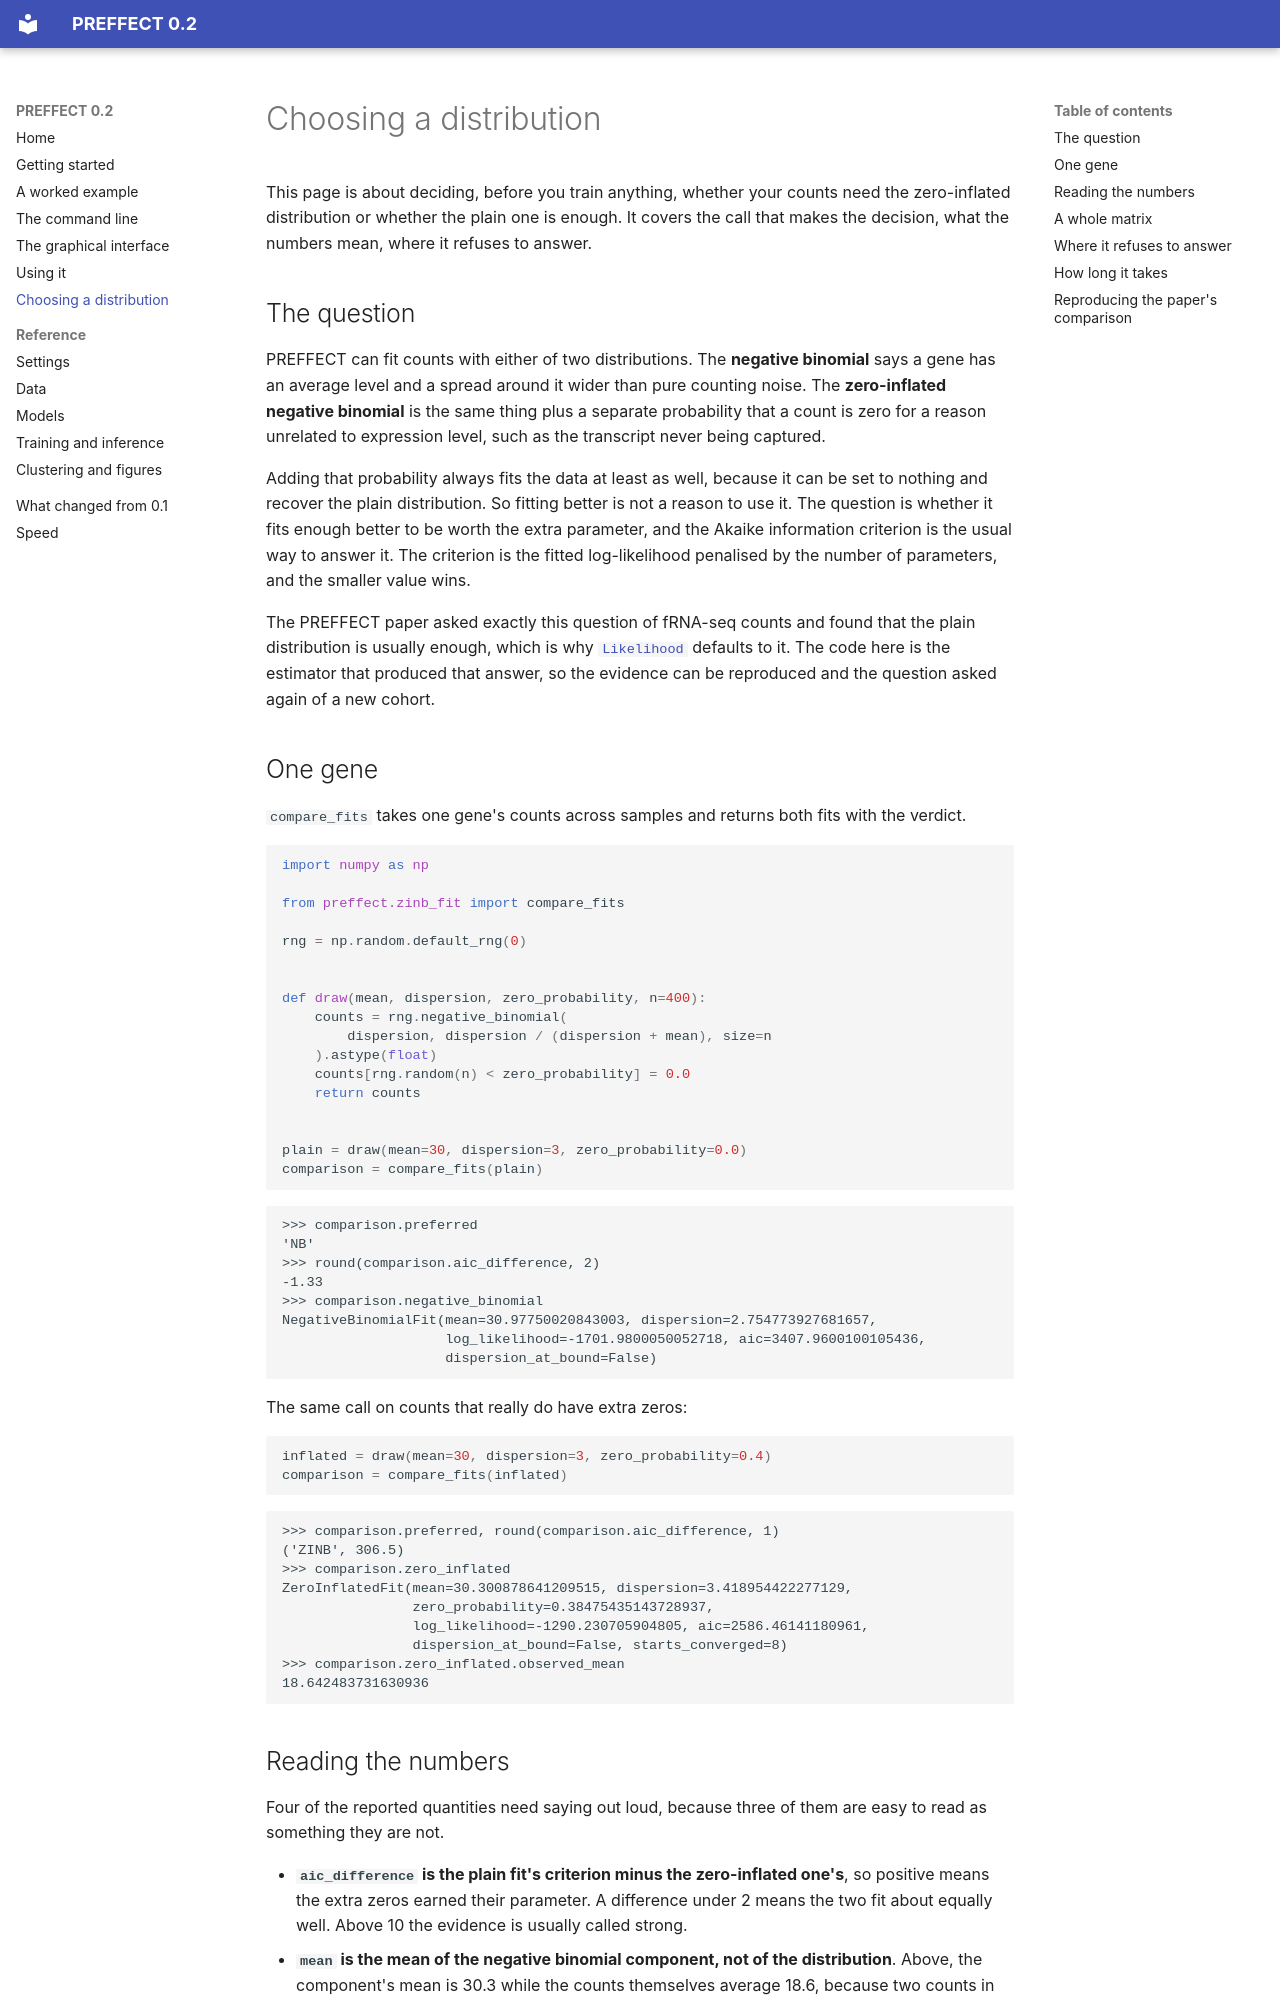

repository: hallettmiket/preffect · page: choosing-a-distribution/index.html · generator: mkdocs

# Choosing a distribution

This page is about deciding, before you train anything, whether your counts
need the zero-inflated distribution or whether the plain one is enough. It
covers the call that makes the decision, what the numbers mean, where it
refuses to answer.

## The question

PREFFECT can fit counts with either of two distributions. The **negative
binomial** says a gene has an average level and a spread around it wider than
pure counting noise. The **zero-inflated negative binomial** is the same thing
plus a separate probability that a count is zero for a reason unrelated to
expression level, such as the transcript never being captured.

Adding that probability always fits the data at least as well, because it can
be set to nothing and recover the plain distribution. So fitting better is not
a reason to use it. The question is whether it fits enough better to be worth
the extra parameter, and the Akaike information criterion is the usual way to
answer it. The criterion is the fitted log-likelihood penalised by the number
of parameters, and the smaller value wins.

The PREFFECT paper asked exactly this question of
fRNA-seq counts and found that the plain distribution is usually enough, which
is why [`Likelihood`](reference/config.md) defaults to it. The code here is the
estimator that produced that answer, so the evidence can be reproduced and the
question asked again of a new cohort.

## One gene

`compare_fits` takes one gene's counts across samples and returns both fits
with the verdict.

```python
import numpy as np

from preffect.zinb_fit import compare_fits

rng = np.random.default_rng(0)


def draw(mean, dispersion, zero_probability, n=400):
    counts = rng.negative_binomial(
        dispersion, dispersion / (dispersion + mean), size=n
    ).astype(float)
    counts[rng.random(n) < zero_probability] = 0.0
    return counts


plain = draw(mean=30, dispersion=3, zero_probability=0.0)
comparison = compare_fits(plain)
```

```text
>>> comparison.preferred
'NB'
>>> round(comparison.aic_difference, 2)
-1.33
>>> comparison.negative_binomial
NegativeBinomialFit(mean=30.97750020843003, dispersion=2.754773927681657,
                    log_likelihood=-1701.9800050052718, aic=3407.9600100105436,
                    dispersion_at_bound=False)
```

The same call on counts that really do have extra zeros:

```python
inflated = draw(mean=30, dispersion=3, zero_probability=0.4)
comparison = compare_fits(inflated)
```

```text
>>> comparison.preferred, round(comparison.aic_difference, 1)
('ZINB', 306.5)
>>> comparison.zero_inflated
ZeroInflatedFit(mean=30.300878641209515, dispersion=3.418954422277129,
                zero_probability=0.38475435143728937,
                log_likelihood=-1290.230705904805, aic=2586.46141180961,
                dispersion_at_bound=False, starts_converged=8)
>>> comparison.zero_inflated.observed_mean
18.642483731630936
```
